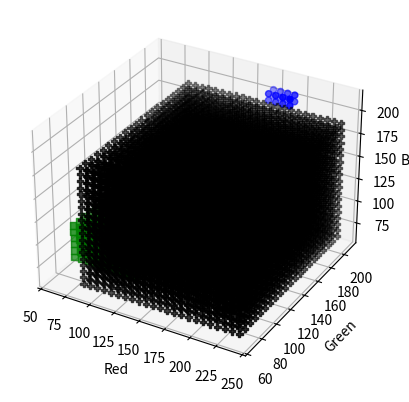

Python code for this plot:
import matplotlib.pyplot as plt
import numpy as np

# Running with: python test_ex2_3d.py

def get_color_range(color, std):
    rs, gs, bs = [], [], []
    for r in range(max(0, int(color[0] - std[0])), min(255, int(color[0] + std[0])), 7):
        for g in range(max(0, int(color[1] - std[1])), min(255, int(color[1] + std[1])), 7):
            for b in range(max(0, int(color[2] - std[2])), min(255, int(color[2] + std[2])), 7):
                rs.append(r)
                gs.append(g)
                bs.append(b)
    return np.array(rs), np.array(gs), np.array(bs)

fig = plt.figure()
ax = fig.add_subplot(projection='3d')

cielo_r, cielo_g, cielo_b = get_color_range([190.52270613, 202.58514447, 209.04143763], [13.32043258, 7.17914836, 4.41458626])
pasto_r, pasto_g, pasto_b = get_color_range([92.5472028, 118.29623155, 90.21595765], [32.48662022, 29.77305296, 20.58161407])
vaca_r, vaca_g, vaca_b = get_color_range([164.08314986, 141.66010298, 129.20699574], [77.1473218, 73.54467836, 65.99261118])

ax.scatter(cielo_r, cielo_g, cielo_b, marker='o', c="b")
ax.scatter(pasto_r, pasto_g, pasto_b, marker='s', c="g")
ax.scatter(vaca_r, vaca_g, vaca_b, marker='P', c="black")

ax.set_xlabel('Red')
ax.set_ylabel('Green')
ax.set_zlabel('Blue')

plt.show()